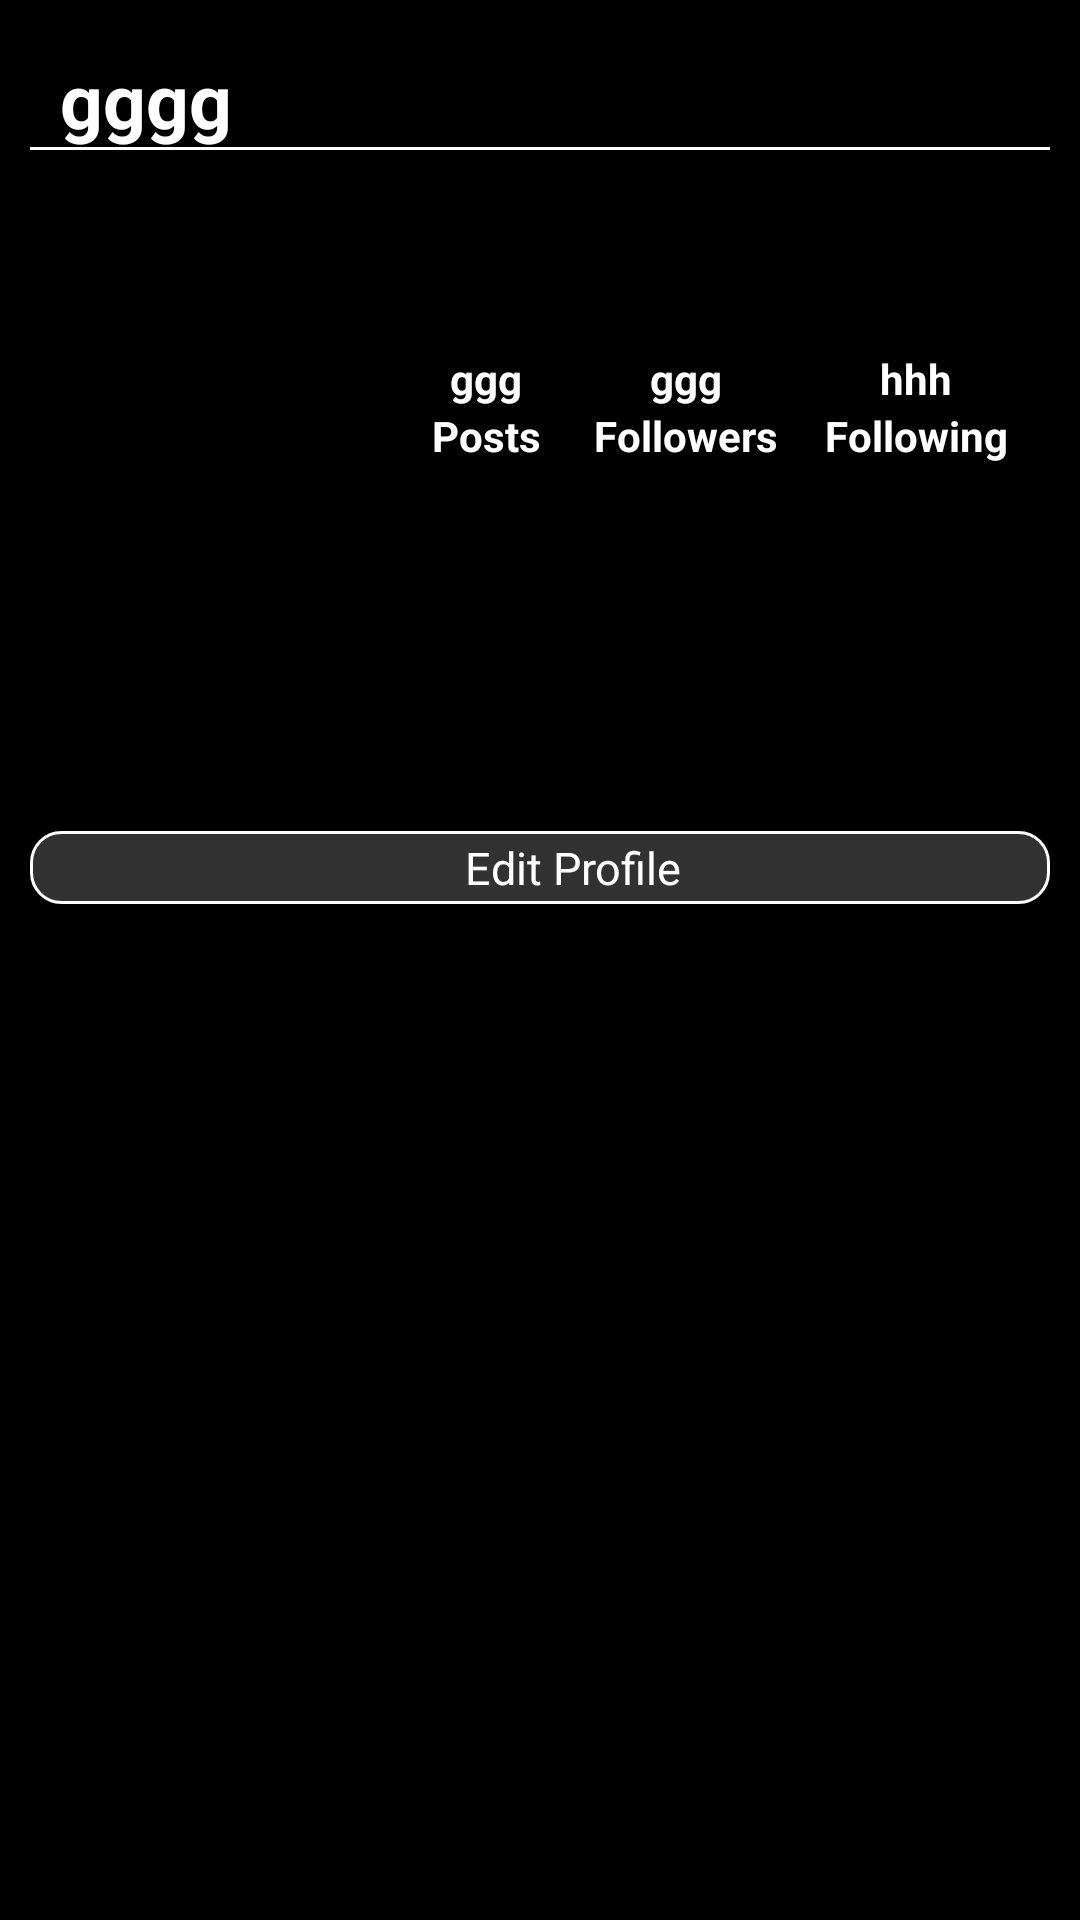

Layout XML and referenced resources for this Android screen:
<!-- AndroidManifest.xml: application theme AppTheme -->
<!-- res/layout/activity_user_allinfo.xml -->
<?xml version="1.0" encoding="utf-8"?>
<androidx.constraintlayout.widget.ConstraintLayout xmlns:android="http://schemas.android.com/apk/res/android"
    xmlns:app="http://schemas.android.com/apk/res-auto"
    xmlns:tools="http://schemas.android.com/tools"
    android:layout_width="match_parent"
    android:layout_height="match_parent"
    android:background="#000"
    android:clickable="true"
    android:focusable="true"
    android:padding="10dp">

    <androidx.constraintlayout.widget.ConstraintLayout
        android:id="@+id/topbat_layout"
        android:layout_width="match_parent"
        android:layout_height="?attr/actionBarSize"
        app:layout_constraintBottom_toTopOf="@id/bottom_layout">

        <TextView
            android:id="@+id/username"
            android:layout_width="wrap_content"
            android:layout_height="wrap_content"
            android:layout_marginStart="10dp"
            android:layout_marginBottom="10dp"
            android:text="gggg"
            android:textColor="#fff"
            android:textSize="25sp"
            android:textStyle="bold"
            app:layout_constraintBottom_toBottomOf="parent"
            app:layout_constraintStart_toStartOf="parent"
            app:layout_constraintTop_toTopOf="parent" />

        <ImageView
            android:id="@+id/home_burger"
            android:layout_width="wrap_content"
            android:layout_height="wrap_content"
            android:layout_marginEnd="10dp"
            android:layout_marginBottom="10dp"
            android:src="@drawable/ic_baseline_menu_24"
            app:layout_constraintBottom_toBottomOf="parent"
            app:layout_constraintEnd_toEndOf="parent"
            app:layout_constraintTop_toTopOf="parent" />

        <ImageView
            android:id="@+id/add_pic"
            android:layout_width="wrap_content"
            android:layout_height="wrap_content"
            android:layout_marginEnd="20dp"
            android:layout_marginBottom="10dp"
            android:src="@drawable/ic_baseline_add_24_white"
            app:layout_constraintBottom_toBottomOf="parent"
            app:layout_constraintEnd_toStartOf="@id/home_burger"
            app:layout_constraintTop_toTopOf="parent" />

        <ImageView
            android:id="@+id/infouser_imz"
            android:layout_width="wrap_content"
            android:layout_height="wrap_content"
            android:layout_marginStart="10dp"
            android:layout_marginEnd="20dp"
            android:layout_marginBottom="10dp"
            android:src="@drawable/ic_baseline_menu"
            app:layout_constraintBottom_toBottomOf="parent"
            app:layout_constraintEnd_toEndOf="parent"
            app:layout_constraintStart_toEndOf="@id/add_pic"
            app:layout_constraintTop_toTopOf="parent" />

        <View
            android:id="@+id/view"
            android:layout_width="match_parent"
            android:layout_height="1dp"
            android:layout_marginTop="5dp"
            android:layout_marginBottom="5dp"
            android:background="#fff"
            app:layout_constraintBottom_toBottomOf="parent"
            app:layout_constraintTop_toBottomOf="@id/add_pic" />
    </androidx.constraintlayout.widget.ConstraintLayout>

    <androidx.constraintlayout.widget.ConstraintLayout
        android:id="@+id/bottom_layout"
        android:layout_width="match_parent"
        android:layout_height="wrap_content"
        android:layout_marginTop="10dp"
        app:layout_constraintTop_toBottomOf="@id/topbat_layout">


        <androidx.core.widget.NestedScrollView
            android:id="@+id/nested_scroll"
            android:layout_width="match_parent"
            android:layout_height="match_parent">

            <androidx.constraintlayout.widget.ConstraintLayout
                android:id="@+id/content_layout"
                android:layout_width="match_parent"
                android:layout_height="wrap_content">


                <ImageView
                    android:id="@+id/profile_image"
                    android:layout_width="100dp"
                    android:layout_height="100dp"
                    app:layout_constraintTop_toTopOf="parent"
                    tools:ignore="MissingConstraints" />

                <TextView
                    android:id="@+id/total_post"
                    android:layout_width="wrap_content"
                    android:layout_height="wrap_content"
                    android:layout_marginStart="40dp"
                    android:layout_marginEnd="50dp"
                    android:text="ggg"
                    android:textColor="#fff"
                    android:textStyle="bold"
                    app:layout_constraintBottom_toBottomOf="@id/profile_image"
                    app:layout_constraintStart_toEndOf="@id/profile_image"
                    app:layout_constraintTop_toTopOf="@id/profile_image" />

                <TextView
                    android:id="@+id/text_post"
                    android:layout_width="wrap_content"
                    android:layout_height="wrap_content"
                    android:text="Posts"
                    android:textColor="#fff"
                    android:textStyle="bold"
                    app:layout_constraintEnd_toEndOf="@id/total_post"
                    app:layout_constraintStart_toStartOf="@id/total_post"
                    app:layout_constraintTop_toBottomOf="@id/total_post" />

                <TextView
                    android:id="@+id/total_followers"
                    android:layout_width="wrap_content"
                    android:layout_height="wrap_content"
                    android:layout_marginStart="40dp"
                    android:layout_marginEnd="50dp"
                    android:text="ggg"
                    android:textColor="#fff"
                    android:textStyle="bold"
                    app:layout_constraintBottom_toBottomOf="@id/total_post"
                    app:layout_constraintEnd_toStartOf="@id/total_following"
                    app:layout_constraintStart_toEndOf="@id/total_post"
                    app:layout_constraintTop_toTopOf="@id/total_post" />

                <TextView
                    android:id="@+id/text_followers"
                    android:layout_width="wrap_content"
                    android:layout_height="wrap_content"
                    android:text="Followers"
                    android:textColor="#fff"
                    android:textStyle="bold"
                    app:layout_constraintEnd_toEndOf="@id/total_followers"
                    app:layout_constraintStart_toStartOf="@id/total_followers"
                    app:layout_constraintTop_toBottomOf="@id/total_followers" />

                <TextView
                    android:id="@+id/total_following"
                    android:layout_width="wrap_content"
                    android:layout_height="wrap_content"
                    android:layout_marginEnd="30dp"
                    android:text="hhh"
                    android:textColor="#fff"
                    android:textStyle="bold"
                    app:layout_constraintBottom_toBottomOf="@id/total_followers"
                    app:layout_constraintEnd_toEndOf="parent"
                    app:layout_constraintStart_toEndOf="@id/total_followers"
                    app:layout_constraintTop_toTopOf="@id/total_followers" />

                <TextView
                    android:id="@+id/text_following"
                    android:layout_width="wrap_content"
                    android:layout_height="wrap_content"
                    android:text="Following"
                    android:textColor="#fff"
                    android:textStyle="bold"
                    app:layout_constraintEnd_toEndOf="@id/total_following"
                    app:layout_constraintStart_toStartOf="@id/total_following"
                    app:layout_constraintTop_toBottomOf="@id/total_following" />

                <TextView
                    android:id="@+id/text_bio"
                    android:layout_width="wrap_content"
                    android:layout_height="wrap_content"
                    android:layout_marginTop="10dp"
                    android:layout_marginBottom="5dp"
                    android:textColor="#fff"
                    android:textSize="15sp"
                    android:textStyle="bold"
                    app:layout_constraintStart_toStartOf="@id/profile_image"
                    app:layout_constraintTop_toBottomOf="@id/profile_image" />

                <TextView
                    android:id="@+id/text_name"
                    android:layout_width="wrap_content"
                    android:layout_height="wrap_content"
                    android:layout_marginTop="5dp"
                    android:textColor="#fff"
                    android:textSize="15sp"
                    android:textStyle="bold"
                    app:layout_constraintTop_toBottomOf="@id/text_bio"
                    tools:ignore="MissingConstraints" />

                <TextView
                    android:id="@+id/text_location"
                    android:layout_width="wrap_content"
                    android:layout_height="wrap_content"
                    android:layout_marginTop="5dp"
                    android:textColor="#fff"
                    android:textSize="15sp"
                    android:textStyle="bold"
                    app:layout_constraintTop_toBottomOf="@id/text_name"
                    tools:ignore="MissingConstraints" />

                <TextView
                    android:id="@+id/text_edit"
                    android:layout_width="fill_parent"
                    android:layout_height="wrap_content"
                    android:layout_marginTop="20dp"
                    android:background="@drawable/shape_drawable_background"
                    android:padding="2dp"
                    android:text="                                       Edit Profile"
                    android:textColor="#fff"
                    android:textSize="15sp"
                    app:layout_constraintBottom_toTopOf="@id/recycler_id"
                    app:layout_constraintEnd_toEndOf="parent"
                    app:layout_constraintStart_toStartOf="parent"
                    app:layout_constraintTop_toBottomOf="@id/text_location" />

                <androidx.recyclerview.widget.RecyclerView
                    android:id="@+id/recycler_id"
                    android:layout_width="match_parent"
                    android:layout_height="wrap_content"
                    android:layout_marginTop="20dp"
                    android:background="#000"
                    android:nestedScrollingEnabled="false"
                    android:paddingBottom="40dp"
                    app:layout_constraintStart_toStartOf="parent"
                    app:layout_constraintTop_toBottomOf="@id/text_edit"
                    tools:ignore="MissingConstraints" />

            </androidx.constraintlayout.widget.ConstraintLayout>


        </androidx.core.widget.NestedScrollView>

    </androidx.constraintlayout.widget.ConstraintLayout>


</androidx.constraintlayout.widget.ConstraintLayout>
<!-- resources referenced by this layout -->
<resources>
  <!-- drawable ic_baseline_menu_24 (drawable) -->
  <vector xmlns:android="http://schemas.android.com/apk/res/android"
      android:width="24dp"
      android:height="24dp"
      android:tint="#000"
      android:viewportWidth="24"
      android:viewportHeight="24">
      <path
          android:fillColor="@android:color/white"
          android:pathData="M3,18h18v-2L3,16v2zM3,13h18v-2L3,11v2zM3,6v2h18L21,6L3,6z" />
  </vector>
  <!-- drawable shape_drawable_background (drawable) -->
  <shape xmlns:android="http://schemas.android.com/apk/res/android"
      android:shape="rectangle">
      <solid android:color="@android:color/secondary_text_light" />
      <stroke
          android:width="1dp"
          android:color="#fff" />
      <corners android:radius="10dp" />
      />
  </shape>
  <style name="AppTheme" parent="Theme.AppCompat.Light.NoActionBar">
          
          <item name="colorPrimary">@color/colorPrimary</item>
          <item name="colorPrimaryDark">@color/colorPrimaryDark</item>
          <item name="colorAccent">@color/colorAccent</item>
      </style>
  <color name="colorPrimary">#6200EE</color>
  <color name="colorPrimaryDark">#000</color>
  <color name="colorAccent">#03DAC5</color>
</resources>
